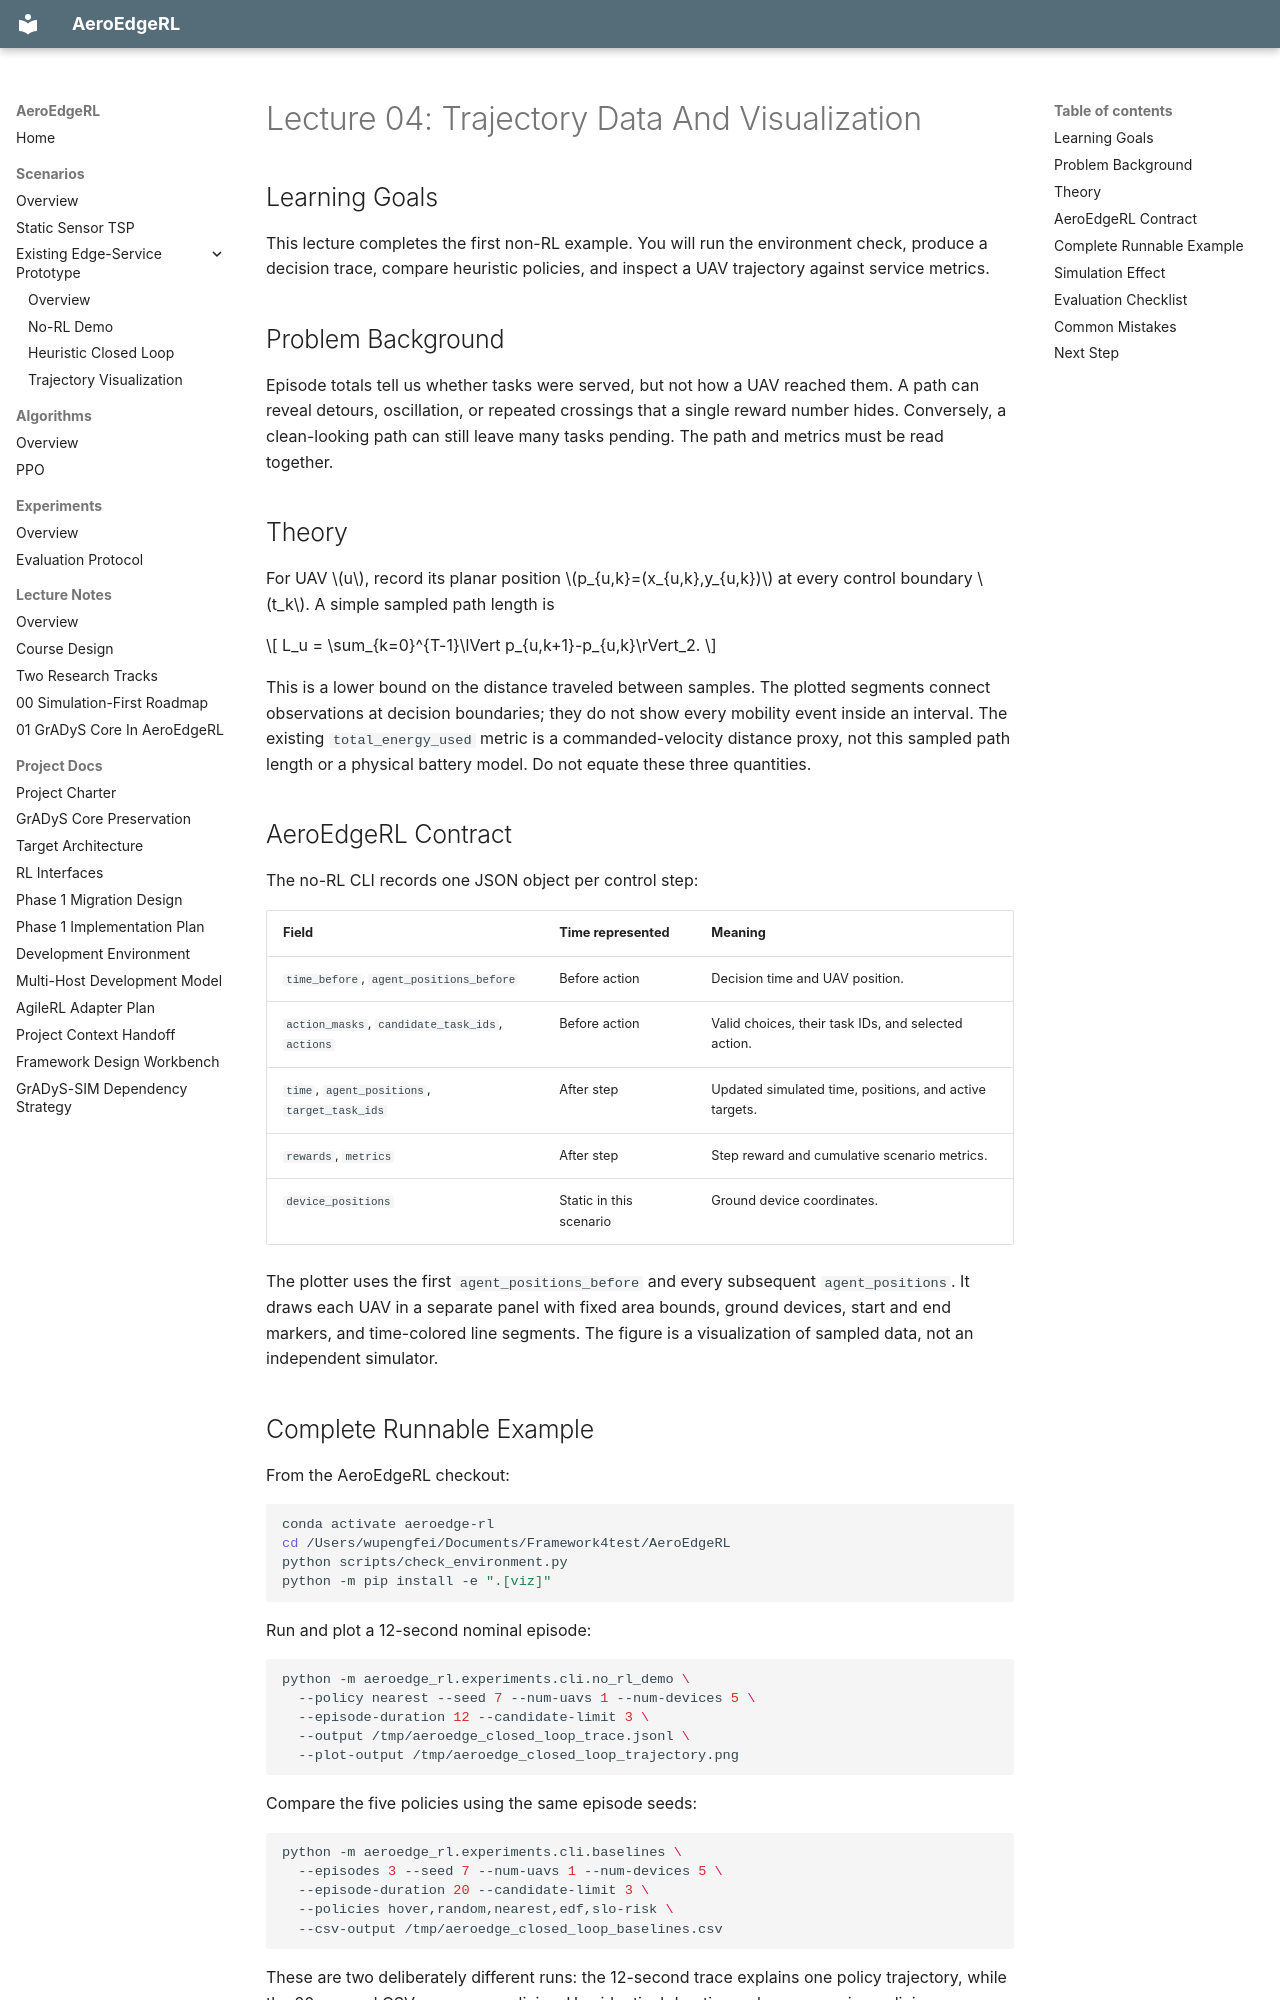

repository: hollywuzh/AeroEdgeRL · page: lectures/04_trajectory_data_and_visualization/index.html · generator: mkdocs

# Lecture 04: Trajectory Data And Visualization

## Learning Goals

This lecture completes the first non-RL example. You will run the environment
check, produce a decision trace, compare heuristic policies, and inspect a UAV
trajectory against service metrics.

## Problem Background

Episode totals tell us whether tasks were served, but not how a UAV reached
them. A path can reveal detours, oscillation, or repeated crossings that a
single reward number hides. Conversely, a clean-looking path can still leave
many tasks pending. The path and metrics must be read together.

## Theory

For UAV \(u\), record its planar position \(p_{u,k}=(x_{u,k},y_{u,k})\)
at every control boundary \(t_k\). A simple sampled path length is

\[
L_u = \sum_{k=0}^{T-1}\lVert p_{u,k+1}-p_{u,k}\rVert_2.
\]

This is a lower bound on the distance traveled between samples. The plotted
segments connect observations at decision boundaries; they do not show every
mobility event inside an interval. The existing `total_energy_used` metric is
a commanded-velocity distance proxy, not this sampled path length or a
physical battery model. Do not equate these three quantities.

## AeroEdgeRL Contract

The no-RL CLI records one JSON object per control step:

| Field | Time represented | Meaning |
| --- | --- | --- |
| `time_before`, `agent_positions_before` | Before action | Decision time and UAV position. |
| `action_masks`, `candidate_task_ids`, `actions` | Before action | Valid choices, their task IDs, and selected action. |
| `time`, `agent_positions`, `target_task_ids` | After step | Updated simulated time, positions, and active targets. |
| `rewards`, `metrics` | After step | Step reward and cumulative scenario metrics. |
| `device_positions` | Static in this scenario | Ground device coordinates. |

The plotter uses the first `agent_positions_before` and every subsequent
`agent_positions`. It draws each UAV in a separate panel with fixed area bounds,
ground devices, start and end markers, and time-colored line segments. The
figure is a visualization of sampled data, not an independent simulator.
